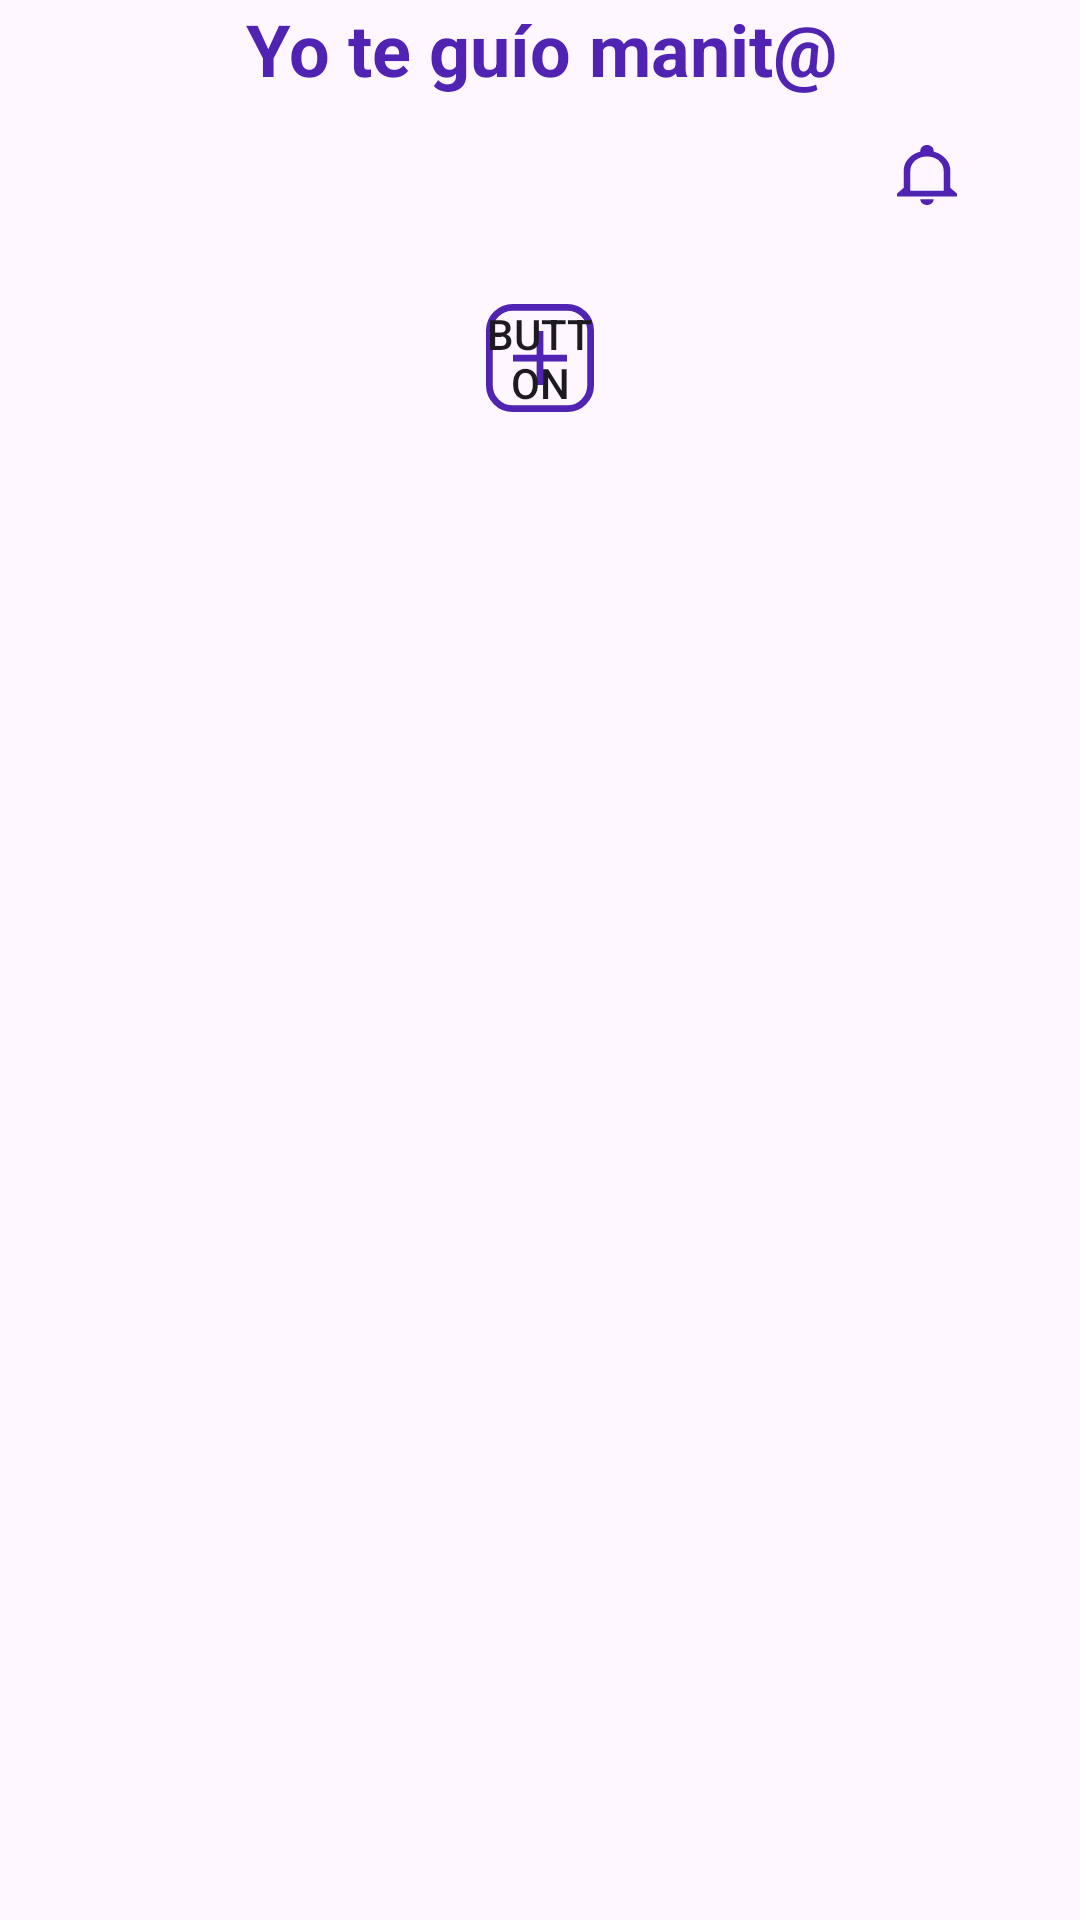

Reconstruct the res/layout file that produces this screen, plus the resources it refers to.
<!-- AndroidManifest.xml: application theme Theme.CaliTour -->
<!-- res/layout/itinerary_full_fragment.xml -->
<?xml version="1.0" encoding="utf-8"?>
<ScrollView
    xmlns:android="http://schemas.android.com/apk/res/android"
    xmlns:app="http://schemas.android.com/apk/res-auto"
    xmlns:tools="http://schemas.android.com/tools"
    android:layout_width="match_parent"
    android:layout_height="match_parent">

    <androidx.constraintlayout.widget.ConstraintLayout
        android:layout_width="match_parent"
        android:layout_height="wrap_content">

        <TextView
            android:id="@+id/itineraryFullTitleTV"
            android:layout_width="wrap_content"
            android:layout_height="wrap_content"
            android:text="Yo te guío manit@"
            android:textColor="@color/purple"
            android:textSize="24sp"
            android:textStyle="bold"
            app:layout_constraintEnd_toEndOf="parent"
            app:layout_constraintHorizontal_bias="0.504"
            app:layout_constraintStart_toStartOf="parent"
            app:layout_constraintTop_toTopOf="parent" />

        <androidx.constraintlayout.widget.ConstraintLayout
            android:id="@+id/constraintLayout2"
            android:layout_width="278dp"
            android:layout_height="wrap_content"
            android:layout_marginTop="16dp"
            app:layout_constraintEnd_toEndOf="parent"
            app:layout_constraintStart_toStartOf="parent"
            app:layout_constraintTop_toBottomOf="@+id/itineraryFullTitleTV">

            <ImageButton
                android:id="@+id/reminderBtn"
                android:layout_width="wrap_content"
                android:layout_height="wrap_content"
                android:background="@android:color/transparent"
                app:layout_constraintEnd_toEndOf="parent"
                app:layout_constraintHorizontal_bias="1.0"
                app:layout_constraintStart_toStartOf="parent"
                app:layout_constraintTop_toTopOf="parent"
                app:srcCompat="@drawable/bell" />
        </androidx.constraintlayout.widget.ConstraintLayout>

        <androidx.recyclerview.widget.RecyclerView
            android:id="@+id/itineraryEventsRecyclerView"
            android:layout_width="330dp"
            android:layout_height="wrap_content"
            android:layout_marginTop="16dp"
            app:layout_constraintBottom_toBottomOf="parent"
            app:layout_constraintEnd_toEndOf="parent"
            app:layout_constraintHorizontal_bias="0.503"
            app:layout_constraintStart_toStartOf="parent"
            app:layout_constraintTop_toBottomOf="@+id/constraintLayout2"
            app:layout_constraintVertical_bias="0.01999998" />

        <Button
            android:id="@+id/button3"
            android:layout_width="36dp"
            android:layout_height="36dp"
            android:layout_marginTop="16dp"
            android:background="@drawable/add_event_itinerary"
            android:elevation="16dp"
            android:text="Button"
            app:layout_constraintBottom_toBottomOf="parent"
            app:layout_constraintEnd_toEndOf="parent"
            app:layout_constraintStart_toStartOf="parent"
            app:layout_constraintTop_toBottomOf="@+id/itineraryEventsRecyclerView"
            app:layout_constraintVertical_bias="0.13" />

    </androidx.constraintlayout.widget.ConstraintLayout>
</ScrollView>
<!-- resources referenced by this layout -->
<resources>
  <color name="purple">#5023B3</color>
  <!-- drawable add_event_itinerary (drawable) -->
  <vector xmlns:android="http://schemas.android.com/apk/res/android"
      android:width="42dp"
      android:height="42dp"
      android:viewportWidth="32"
      android:viewportHeight="32">
          <path
              android:pathData="M24.0769 1H7.92308C4.09958 1 1 4.09958 1 7.92308V24.0769C1 27.9005 4.09958 31 7.92308 31H24.0769C27.9005 31 31 27.9005 31 24.0769V7.92308C31 4.09958 27.9005 1 24.0769 1Z"
              android:strokeColor="#5023B3"
              android:strokeWidth="2"/>
  
          <path
              android:pathData="M 16 , 24 V 8"
              android:strokeColor="#5023B3"
              android:strokeWidth="2"/>
  
          <path
              android:pathData="M 24 , 16 H 8"
              android:strokeColor="#5023B3"
              android:strokeWidth="2"/>
  
  </vector>
  <!-- drawable bell (drawable) -->
  <vector xmlns:android="http://schemas.android.com/apk/res/android"
      android:width="20dp"
      android:height="20dp"
      android:viewportWidth="20"
      android:viewportHeight="20">
      <path
          android:pathData="M7.77778 18.0952H12.2222C12.2222 19.1429 11.2222 20 10 20C8.77778 20 7.77778 19.1429 7.77778 18.0952ZM20 16.1905V17.1429H0V16.1905L2.22222 14.2857V8.57143C2.22222 5.61905 4.44444 3.04762 7.77778 2.19048V1.90476C7.77778 0.857143 8.77778 0 10 0C11.2222 0 12.2222 0.857143 12.2222 1.90476V2.19048C15.5556 3.04762 17.7778 5.61905 17.7778 8.57143V14.2857L20 16.1905ZM15.5556 8.57143C15.5556 5.90476 13.1111 3.80952 10 3.80952C6.88889 3.80952 4.44444 5.90476 4.44444 8.57143V15.2381H15.5556V8.57143Z"
          android:fillColor="#5023B3"/>
  </vector>
  <style name="Theme.CaliTour" parent="Base.Theme.CaliTour" />
  <style name="Base.Theme.CaliTour" parent="Theme.Material3.DayNight.NoActionBar">
          
          
      </style>
</resources>
